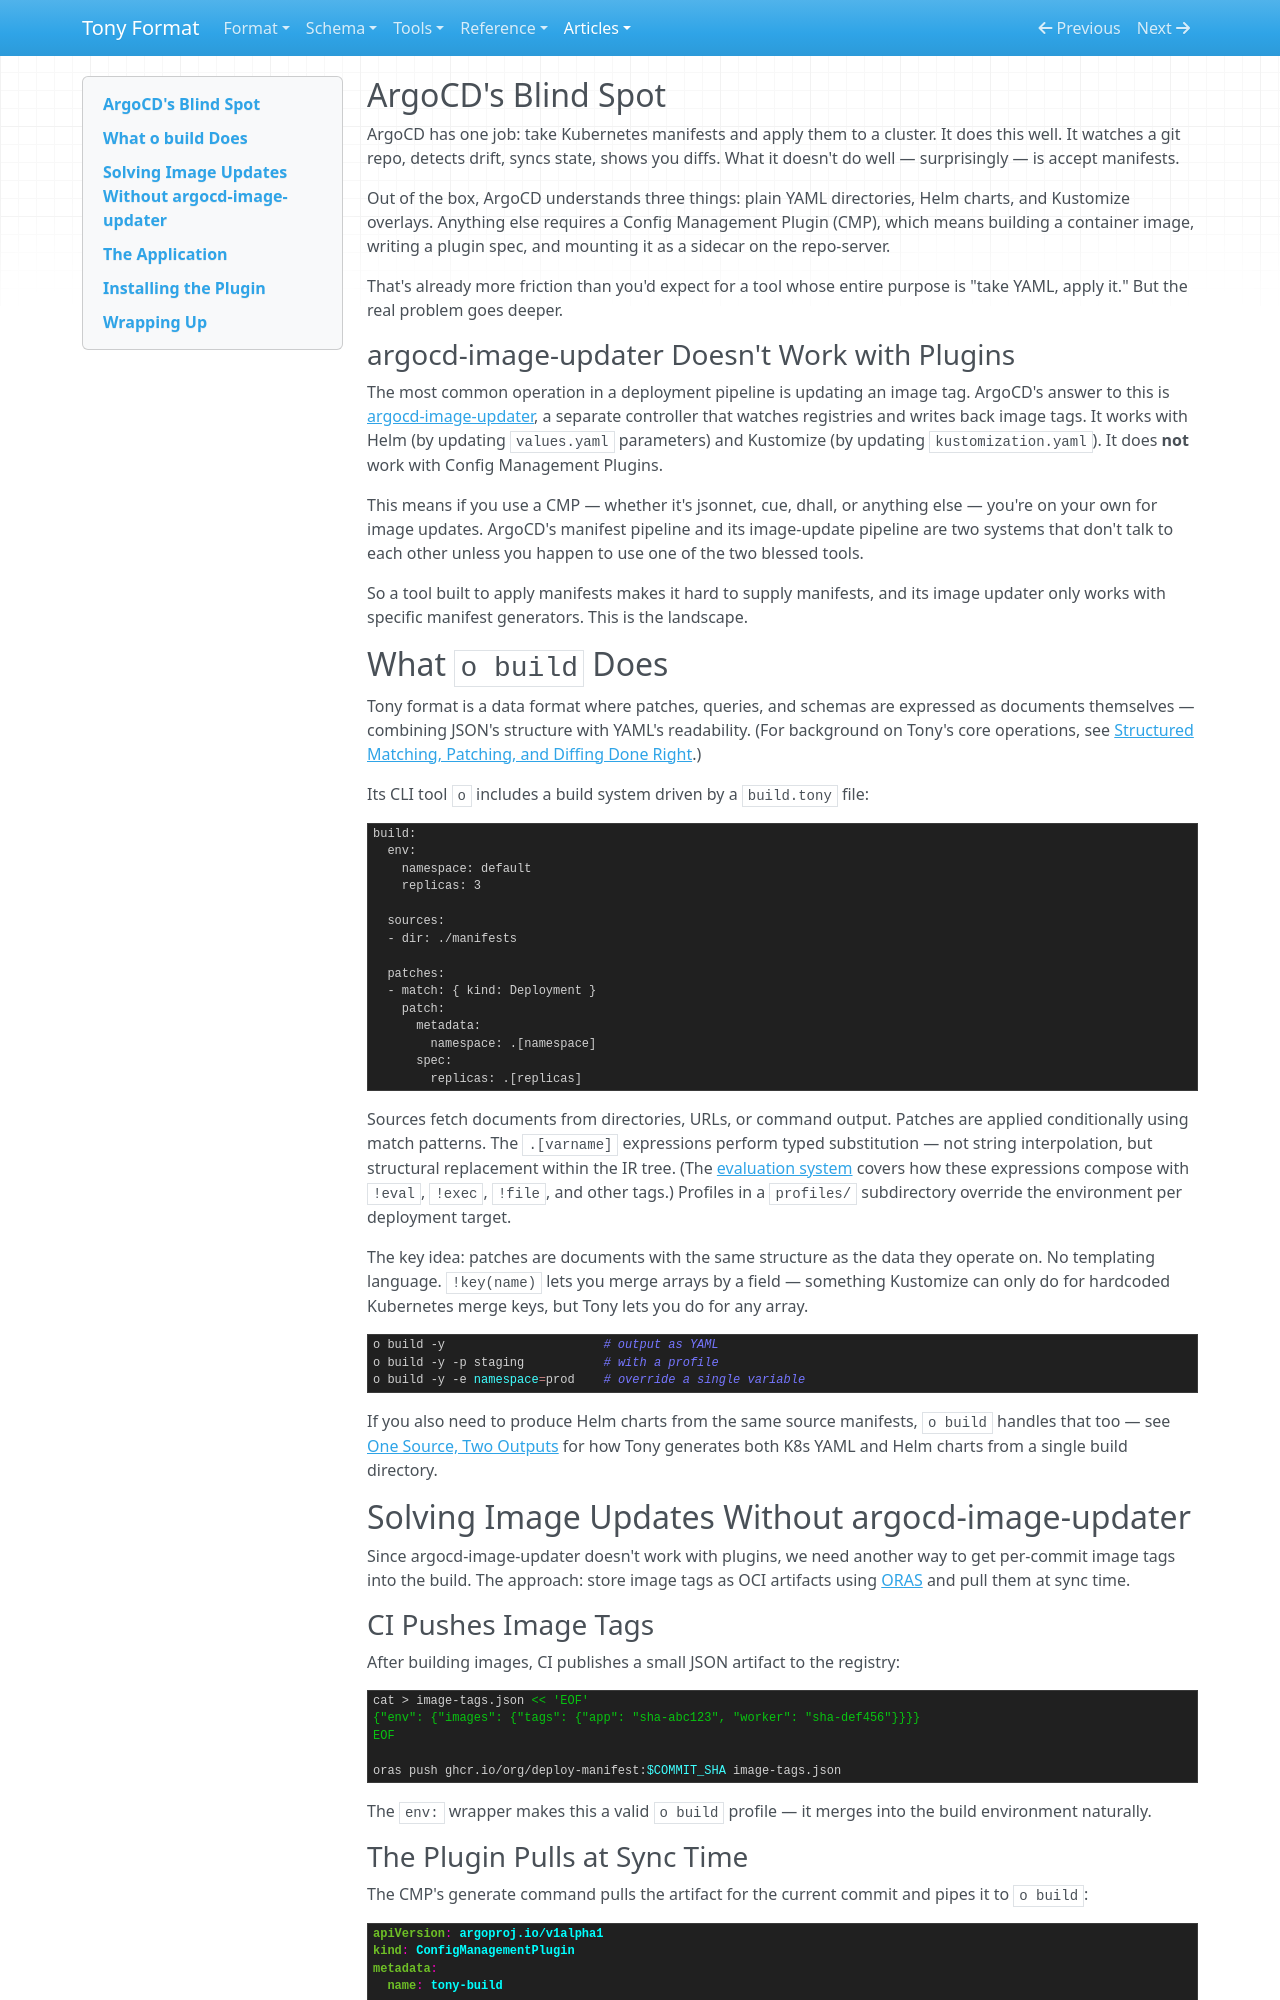

repository: signadot/tony-format · page: articles/argocd-oras-o-build/index.html · generator: mkdocs

---
title: "How to Navigate ArgoCD's Manifest Friction with ORAS and `o build`"
published: true
date: 2026-02-09
tags: kubernetes, argocd, gitops, devops
canonical_url: https://dev.to/scott_cotton_dc9ce3e7e632/how-to-navigate-argocds-manifest-friction-with-oras-and-o-build-3h47
---

## ArgoCD's Blind Spot

ArgoCD has one job: take Kubernetes manifests and apply them to a cluster. It does this well. It watches a git repo, detects drift, syncs state, shows you diffs. What it doesn't do well — surprisingly — is accept manifests.

Out of the box, ArgoCD understands three things: plain YAML directories, Helm charts, and Kustomize overlays. Anything else requires a Config Management Plugin (CMP), which means building a container image, writing a plugin spec, and mounting it as a sidecar on the repo-server.

That's already more friction than you'd expect for a tool whose entire purpose is "take YAML, apply it." But the real problem goes deeper.

### argocd-image-updater Doesn't Work with Plugins

The most common operation in a deployment pipeline is updating an image tag. ArgoCD's answer to this is [argocd-image-updater](https://argocd-image-updater.readthedocs.io/), a separate controller that watches registries and writes back image tags. It works with Helm (by updating `values.yaml` parameters) and Kustomize (by updating `kustomization.yaml`). It does **not** work with Config Management Plugins.

This means if you use a CMP — whether it's jsonnet, cue, dhall, or anything else — you're on your own for image updates. ArgoCD's manifest pipeline and its image-update pipeline are two systems that don't talk to each other unless you happen to use one of the two blessed tools.

So a tool built to apply manifests makes it hard to supply manifests, and its image updater only works with specific manifest generators. This is the landscape.

## What `o build` Does

Tony format is a data format where patches, queries, and schemas are expressed as documents themselves — combining JSON's structure with YAML's readability. (For background on Tony's core operations, see [Structured Matching, Patching, and Diffing Done Right](match-patch-diff.md).)

Its CLI tool `o` includes a build system driven by a `build.tony` file:

```tony
build:
  env:
    namespace: default
    replicas: 3

  sources:
  - dir: ./manifests

  patches:
  - match: { kind: Deployment }
    patch:
      metadata:
        namespace: .[namespace]
      spec:
        replicas: .[replicas]
```

Sources fetch documents from directories, URLs, or command output. Patches are applied conditionally using match patterns. The `.[varname]` expressions perform typed substitution — not string interpolation, but structural replacement within the IR tree. (The [evaluation system](evaluation.md) covers how these expressions compose with `!eval`, `!exec`, `!file`, and other tags.) Profiles in a `profiles/` subdirectory override the environment per deployment target.

The key idea: patches are documents with the same structure as the data they operate on. No templating language. `!key(name)` lets you merge arrays by a field — something Kustomize can only do for hardcoded Kubernetes merge keys, but Tony lets you do for any array.

```bash
o build -y                      # output as YAML
o build -y -p staging           # with a profile
o build -y -e namespace=prod    # override a single variable
```

If you also need to produce Helm charts from the same source manifests, `o build` handles that too — see [One Source, Two Outputs](one-source-two-outputs.md) for how Tony generates both K8s YAML and Helm charts from a single build directory.

## Solving Image Updates Without argocd-image-updater

Since argocd-image-updater doesn't work with plugins, we need another way to get per-commit image tags into the build. The approach: store image tags as OCI artifacts using [ORAS](https://oras.land) and pull them at sync time.
